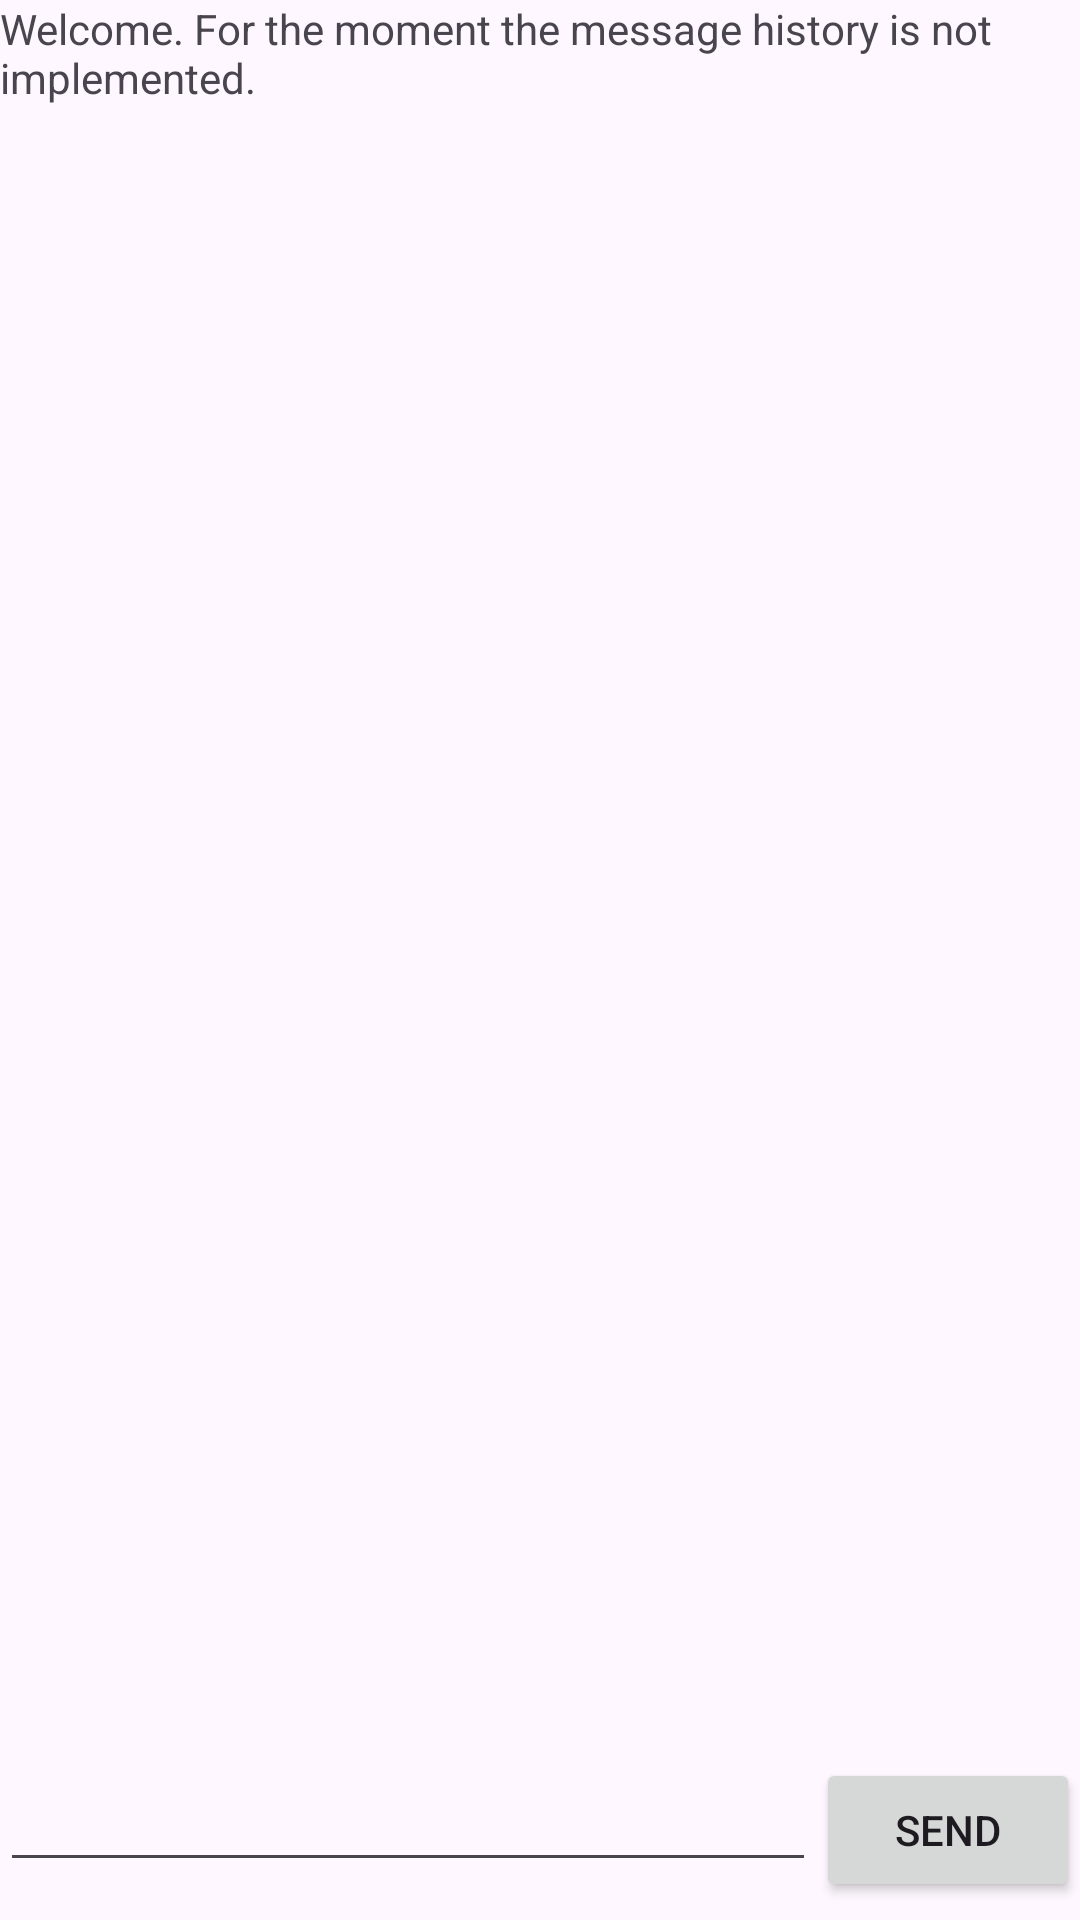

Android layout source for this screen:
<!-- AndroidManifest.xml: application theme Theme.NoiApp -->
<!-- res/layout/fragment_chat.xml -->
<?xml version="1.0" encoding="utf-8"?>
<androidx.constraintlayout.widget.ConstraintLayout xmlns:android="http://schemas.android.com/apk/res/android"
    xmlns:app="http://schemas.android.com/apk/res-auto"
    xmlns:tools="http://schemas.android.com/tools"
    android:layout_width="match_parent"
    android:layout_height="match_parent"
    android:animateLayoutChanges="true"
    android:layout_margin="16dp">

    <TextView
        android:id="@+id/welcome_message"
        android:layout_width="match_parent"
        android:layout_height="wrap_content"
        android:text="@string/welcome_message"/>

    <androidx.recyclerview.widget.RecyclerView
        android:id="@+id/recyclerview_chat"
        android:layout_width="match_parent"
        android:layout_height="0dp"
        app:layout_constraintBottom_toTopOf="@id/container"
        app:layout_constraintEnd_toEndOf="parent"
        app:layout_constraintStart_toStartOf="parent"
        app:layout_constraintTop_toBottomOf="@id/welcome_message" />


    <RelativeLayout
        android:id="@+id/container"
        android:layout_width="match_parent"
        android:layout_height="@dimen/dimen_54"
        app:layout_constraintBottom_toBottomOf="parent"
        app:layout_constraintEnd_toEndOf="parent"
        app:layout_constraintStart_toStartOf="parent">

        <androidx.appcompat.widget.AppCompatEditText
            android:id="@+id/editTextChat"
            android:layout_width="match_parent"
            android:layout_height="wrap_content"
            android:layout_toStartOf="@+id/sendMsg" />

        <Button
            android:id="@+id/sendMsg"
            android:layout_width="wrap_content"
            android:layout_height="wrap_content"
            android:layout_alignParentEnd="true"
            android:text="@string/sendMsg" />


    </RelativeLayout>


</androidx.constraintlayout.widget.ConstraintLayout>
<!-- resources referenced by this layout -->
<resources>
  <dimen name="dimen_54">54dp</dimen>
  <string name="sendMsg">Send</string>
  <string name="welcome_message">Welcome. For the moment the message history is not implemented.</string>
  <style name="Theme.NoiApp" parent="Base.Theme.NoiApp" />
  <style name="Base.Theme.NoiApp" parent="Theme.Material3.DayNight.NoActionBar">
          
          <item name="colorPrimary">@color/background_color_secondary</item>
          <item name="colorSecondary">@color/background_color_secondary</item>
          <item name="android:windowDrawsSystemBarBackgrounds">true</item>
          <item name="android:statusBarColor">@color/white</item>
          <item name="android:windowLightStatusBar">true</item>
          <item name="android:forceDarkAllowed" tools:targetApi="q">false</item>
  
      </style>
  <color name="background_color_secondary">@color/black</color>
  <color name="white">#FFFFFFFF</color>
  <color name="black">#FF000000</color>
</resources>
